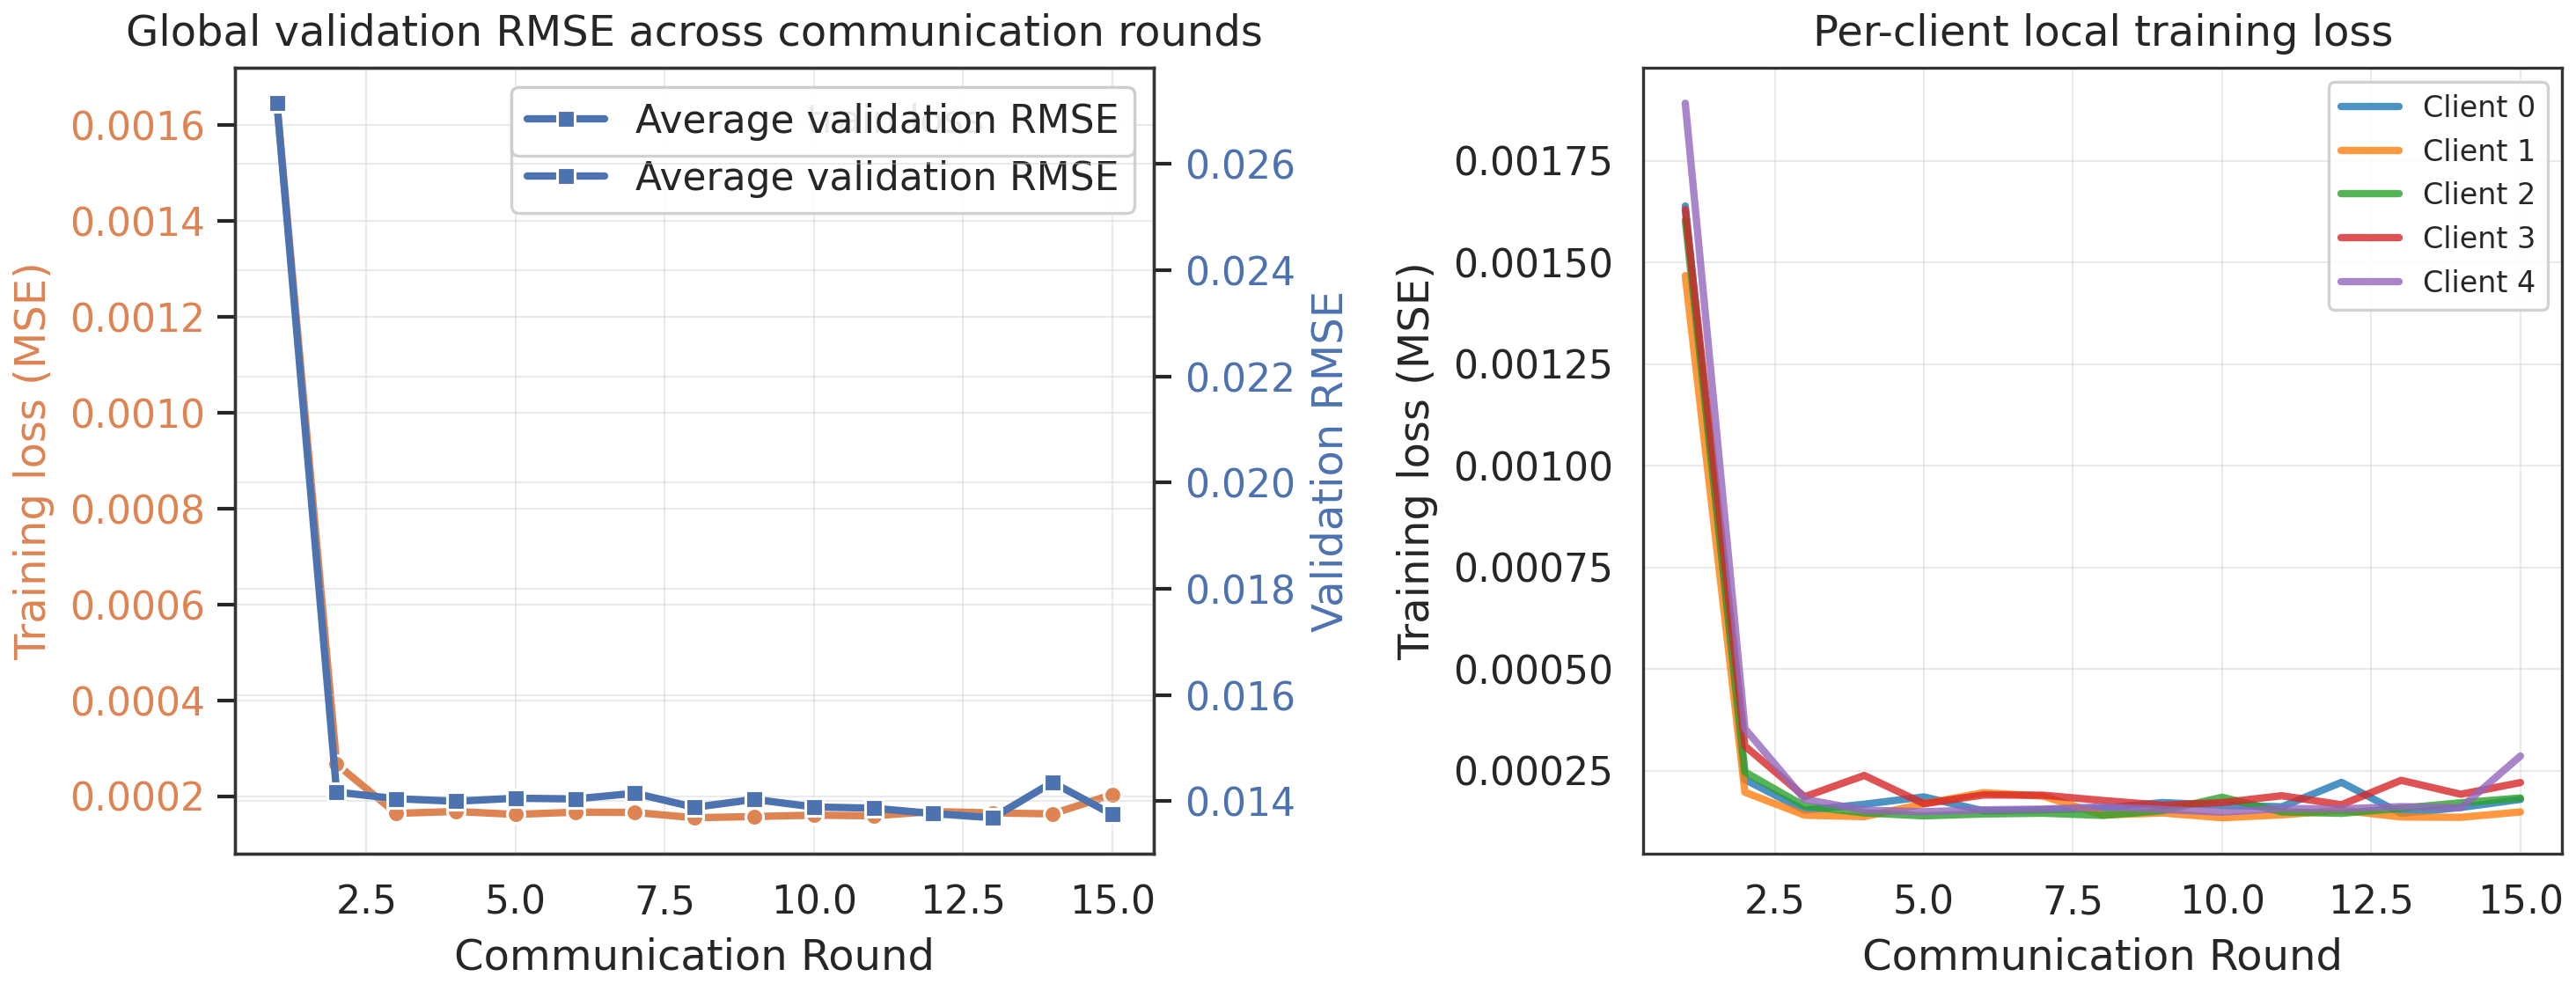

Data behind this chart, as committed beside it:
round, avg_train_loss, avg_val_rmse, client_0_train_loss, client_0_val_rmse, client_1_train_loss, client_1_val_rmse, client_2_train_loss, client_2_val_rmse, client_3_train_loss, client_3_val_rmse, client_4_train_loss, client_4_val_rmse
1, 0.001646, 0.02715, 0.001639, 0.02525, 0.001467, 0.02815, 0.001603, 0.02513, 0.00163, 0.03058, 0.001891, 0.02662
2, 0.0002669, 0.01417, 0.0002279, 0.01576, 0.0001967, 0.01352, 0.0002465, 0.01483, 0.0003103, 0.01264, 0.0003531, 0.01411
3, 0.0001641, 0.01405, 0.0001523, 0.01496, 0.0001404, 0.01368, 0.0001626, 0.01408, 0.0001856, 0.01369, 0.0001795, 0.01383
4, 0.0001681, 0.014, 0.0001673, 0.01497, 0.0001368, 0.01359, 0.0001459, 0.01409, 0.000238, 0.01354, 0.0001525, 0.01381
5, 0.0001619, 0.01406, 0.0001852, 0.01558, 0.0001684, 0.0134, 0.0001387, 0.01466, 0.0001685, 0.01263, 0.0001488, 0.01401
6, 0.0001666, 0.01404, 0.0001508, 0.01559, 0.0001956, 0.01337, 0.0001433, 0.01467, 0.00019, 0.01257, 0.0001534, 0.01402
7, 0.0001661, 0.01415, 0.0001535, 0.01585, 0.0001872, 0.0134, 0.0001452, 0.01493, 0.0001894, 0.0124, 0.0001552, 0.01418
8, 0.000155, 0.01388, 0.0001572, 0.01523, 0.0001407, 0.01327, 0.0001397, 0.01433, 0.0001764, 0.01276, 0.0001609, 0.01384
9, 0.0001575, 0.01404, 0.0001714, 0.01568, 0.0001458, 0.01329, 0.0001512, 0.01476, 0.0001649, 0.01238, 0.0001543, 0.01407
10, 0.0001604, 0.01389, 0.0001647, 0.01539, 0.000134, 0.01319, 0.0001844, 0.01447, 0.0001712, 0.0125, 0.0001477, 0.01391
11, 0.000159, 0.01387, 0.0001609, 0.01538, 0.0001412, 0.01315, 0.0001484, 0.01446, 0.0001881, 0.01245, 0.0001567, 0.0139
12, 0.000168, 0.01377, 0.0002211, 0.01515, 0.0001524, 0.01308, 0.0001449, 0.01424, 0.0001659, 0.01258, 0.0001558, 0.0138
13, 0.000165, 0.01369, 0.0001445, 0.01479, 0.000136, 0.0131, 0.0001572, 0.0139, 0.0002261, 0.01296, 0.0001613, 0.01369
14, 0.0001631, 0.01436, 0.0001593, 0.01636, 0.0001351, 0.01341, 0.0001709, 0.01542, 0.0001918, 0.01204, 0.0001587, 0.01454
15, 0.0002032, 0.01375, 0.000179, 0.01447, 0.0001482, 0.01329, 0.0001825, 0.01361, 0.0002205, 0.01362, 0.0002858, 0.01376
